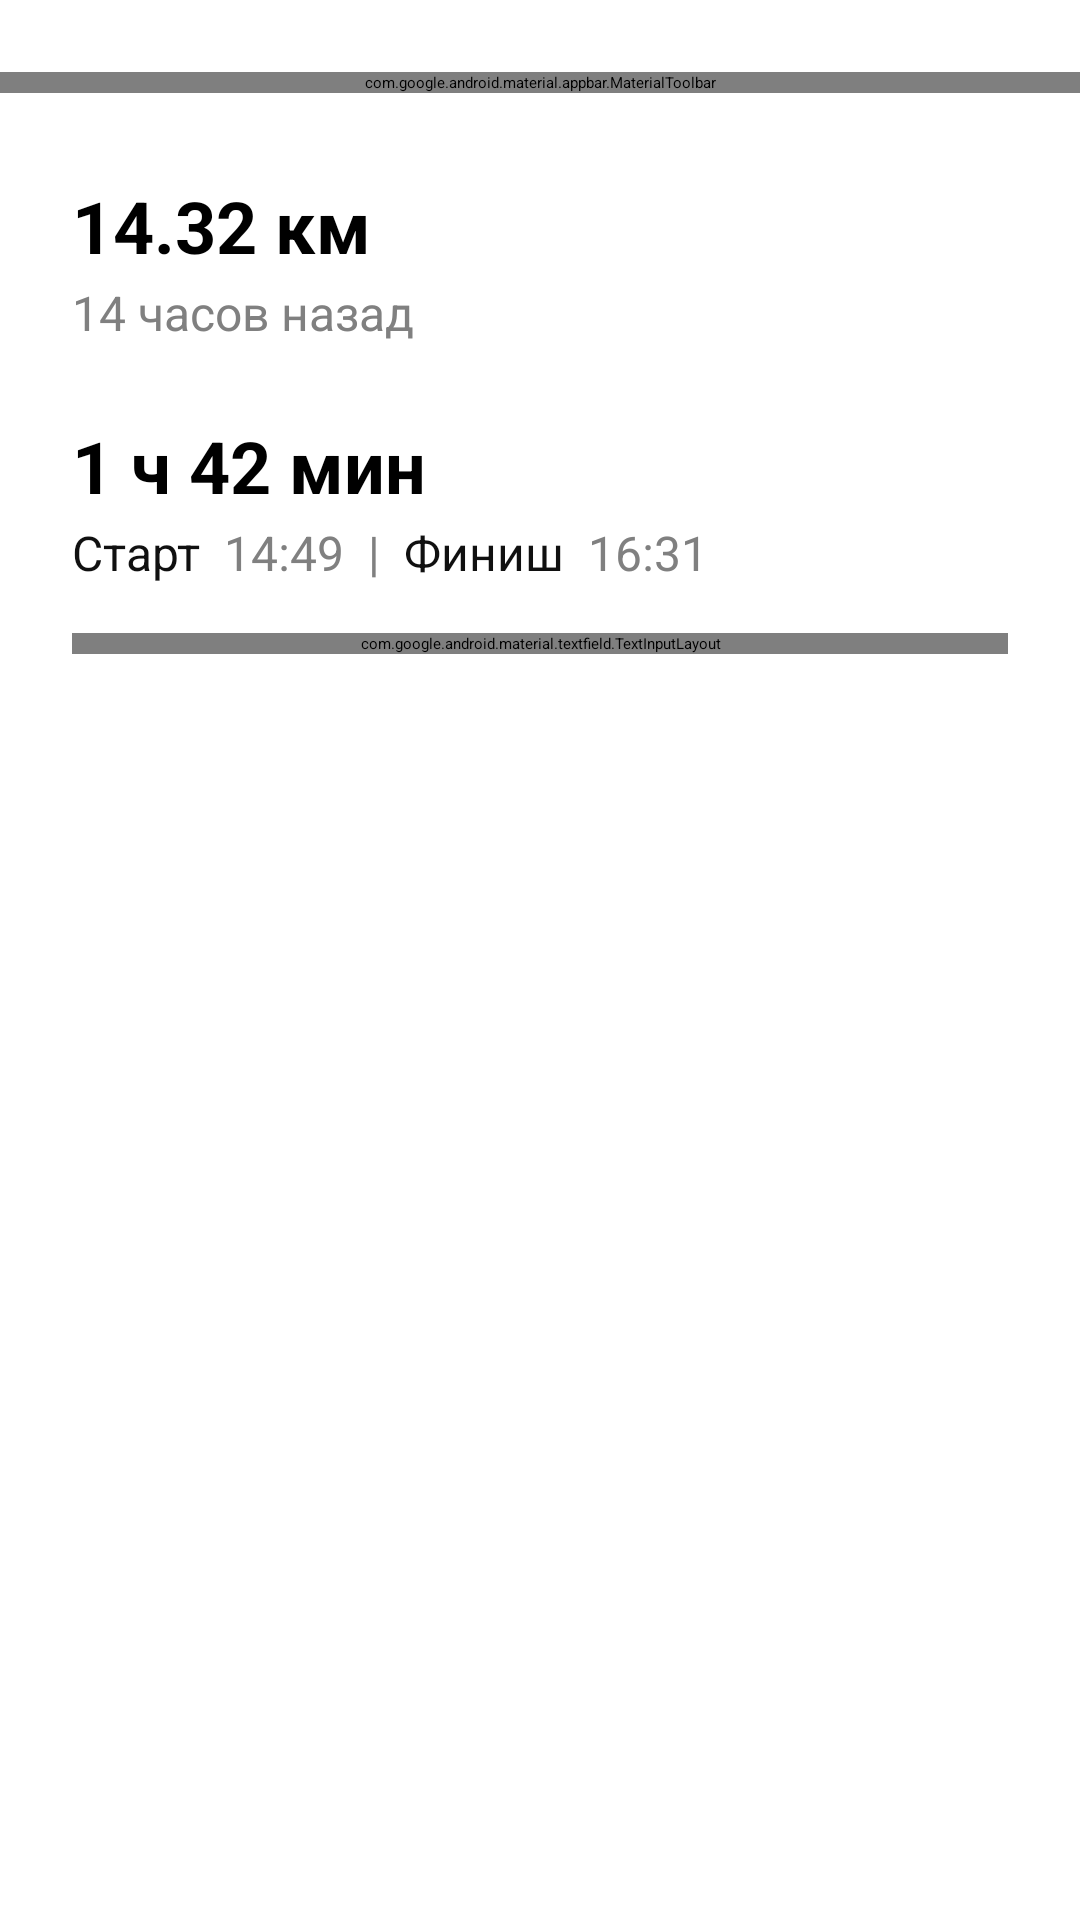

Write the Android layout XML for this screen, with the resource values it uses.
<!-- AndroidManifest.xml: application theme Theme.MyApplication2 -->
<!-- res/layout/activity_activity_details.xml -->
<?xml version="1.0" encoding="utf-8"?>
<LinearLayout xmlns:android="http://schemas.android.com/apk/res/android"
    xmlns:app="http://schemas.android.com/apk/res-auto"
    android:layout_width="match_parent"
    android:layout_height="match_parent"
    android:orientation="vertical"
    android:background="@android:color/white">

    <com.google.android.material.appbar.MaterialToolbar
        android:id="@+id/toolbar"
        android:layout_width="match_parent"
        android:layout_height="wrap_content"
        app:navigationIcon="@drawable/baseline_arrow_back_24"
        app:navigationIconTint="@color/primary"
        app:title="Велосипед"
        app:titleTextAppearance="@style/ToolbarTitleStyle"
        android:layout_marginTop="24dp"
        app:titleTextColor="@color/black"/>

    <LinearLayout
        android:layout_width="match_parent"
        android:layout_height="wrap_content"
        android:orientation="vertical"
        android:padding="24dp">

        <TextView
            android:id="@+id/activityDetailsUser"
            android:layout_width="wrap_content"
            android:layout_height="wrap_content"
            android:text="username"
            android:textColor="@color/primary"
            android:textSize="16sp"
            android:visibility="gone"/>

        <TextView
            android:id="@+id/detailsDistance"
            android:layout_width="wrap_content"
            android:layout_height="wrap_content"
            android:text="14.32 км"
            android:textStyle="bold"
            android:textSize="24sp"
            android:layout_marginTop="4dp"
            android:layout_marginBottom="2dp"/>

        <TextView
            android:id="@+id/detailsDate"
            android:layout_width="wrap_content"
            android:layout_height="wrap_content"
            android:text="14 часов назад"
            android:textSize="16sp"
            android:textColor="@color/gray"
            android:layout_marginBottom="24dp"/>

        <TextView
            android:id="@+id/detailsTime"
            android:layout_width="wrap_content"
            android:layout_height="wrap_content"
            android:text="1 ч 42 мин"
            android:textStyle="bold"
            android:textSize="24sp"
            android:layout_marginBottom="2dp"/>

        <LinearLayout
            android:layout_width="wrap_content"
            android:layout_height="wrap_content"
            android:orientation="horizontal"
            android:layout_marginBottom="16dp">

            <LinearLayout
                android:layout_width="wrap_content"
                android:layout_height="wrap_content"
                android:orientation="horizontal">
                <TextView
                    android:id="@+id/detailsStart"
                    android:layout_width="wrap_content"
                    android:layout_height="wrap_content"
                    android:text="Старт"
                    android:textSize="16sp"
                    android:textColor="@color/dark"
                    android:layout_marginRight="8dp"/>

                <TextView
                    android:id="@+id/detailsStartTime"
                    android:layout_width="wrap_content"
                    android:layout_height="wrap_content"
                    android:text="14:49"
                    android:textSize="16sp"
                    android:textColor="@color/gray"/>
            </LinearLayout>


            <TextView
                android:layout_width="wrap_content"
                android:layout_height="wrap_content"
                android:text="  |  "
                android:textSize="16sp"
                android:textColor="@color/gray"/>

            <LinearLayout
                android:layout_width="wrap_content"
                android:layout_height="wrap_content"
                android:orientation="horizontal">
                <TextView
                    android:id="@+id/detailsEnd"
                    android:layout_width="wrap_content"
                    android:layout_height="wrap_content"
                    android:text="Финиш"
                    android:textSize="16sp"
                    android:textColor="@color/dark"
                    android:layout_marginRight="8dp"/>

                <TextView
                    android:id="@+id/detailsEndTime"
                    android:layout_width="wrap_content"
                    android:layout_height="wrap_content"
                    android:text="16:31"
                    android:textSize="16sp"
                    android:textColor="@color/gray"/>
            </LinearLayout>
        </LinearLayout>

        <com.google.android.material.textfield.TextInputLayout
            android:layout_width="match_parent"
            android:layout_height="wrap_content"
            android:hint="Комментарий"
            style="@style/Widget.MaterialComponents.TextInputLayout.OutlinedBox">

            <com.google.android.material.textfield.TextInputEditText
                android:id="@+id/detailsComment"
                android:layout_width="match_parent"
                android:layout_height="wrap_content"/>
        </com.google.android.material.textfield.TextInputLayout>
    </LinearLayout>
</LinearLayout>
<!-- resources referenced by this layout -->
<resources>
  <color name="black">#FF000000</color>
  <color name="dark">#101010</color>
  <color name="gray">#808080</color>
  <color name="primary">#4B09F3</color>
  <style name="ToolbarTitleStyle" parent="TextAppearance.Widget.AppCompat.Toolbar.Title">
          <item name="android:textStyle">bold</item>
          <item name="android:textColor">@color/dark</item>
      </style>
</resources>
